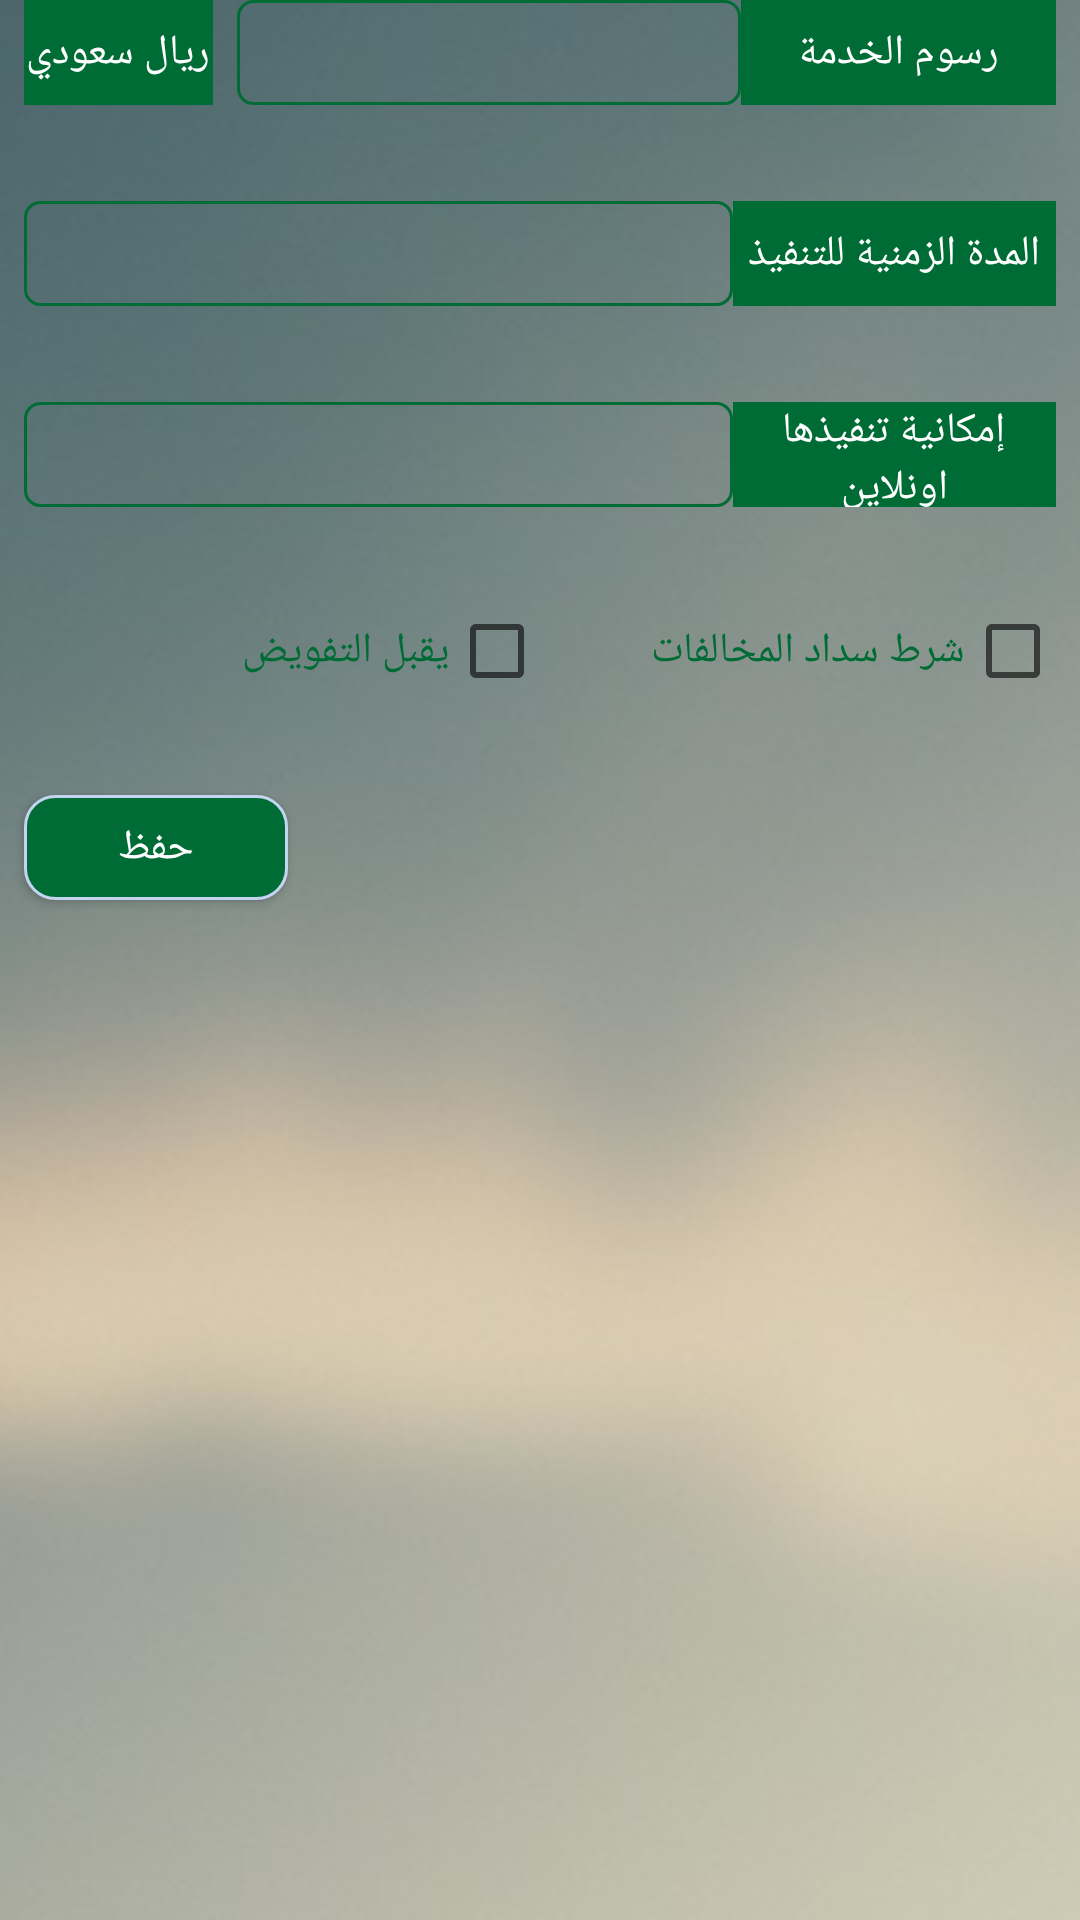

Produce the Android XML layout that renders to this screen, including the resource entries it uses.
<!-- AndroidManifest.xml: application theme AppTheme -->
<!-- res/layout/fragment_egra2at.xml -->
<?xml version="1.0" encoding="utf-8"?>
<android.support.constraint.ConstraintLayout xmlns:android="http://schemas.android.com/apk/res/android"
    xmlns:app="http://schemas.android.com/apk/res-auto"
    xmlns:tools="http://schemas.android.com/tools"
    android:background="@drawable/background"
    android:id="@+id/constraintLayout"
    android:layout_width="match_parent"
    android:layout_height="wrap_content">

    <LinearLayout
        android:id="@+id/linear1"
        android:layout_width="match_parent"
        android:layout_height="wrap_content"
        android:orientation="horizontal"
        android:weightSum="8"
        android:layout_marginRight="8dp"
        android:layout_marginLeft="8dp"
        app:layout_constraintLeft_toLeftOf="parent"
        app:layout_constraintTop_toTopOf="@+id/constraintLayout"
        app:layout_constraintRight_toRightOf="parent">

        <TextView
            android:layout_width="0dp"
            android:layout_height="match_parent"
            android:layout_weight="1.5"
            android:gravity="center"
            android:background="@color/primaryColor"
            android:textColor="@android:color/white"
            android:fontFamily="@font/roboto_bold"
            android:layout_marginRight="8dp"
            android:text="ريال سعودي"/>

        <EditText
            android:id="@+id/moneyET"
            android:layout_width="0dp"
            android:layout_height="35dp"
            android:layout_weight="4"
            android:gravity="center"
            android:background="@drawable/inside_text"
            android:textColor="@android:color/black"/>

        <TextView
            android:layout_width="0dp"
            android:layout_height="match_parent"
            android:layout_weight="2.5"
            android:gravity="center"
            android:background="@color/primaryColor"
            android:textColor="@android:color/white"
            android:fontFamily="@font/roboto_bold"
            android:text="رسوم الخدمة"/>
    </LinearLayout>

    <LinearLayout
        android:id="@+id/linear2"
        android:layout_width="match_parent"
        android:layout_height="wrap_content"
        android:orientation="horizontal"
        android:weightSum="8"
        android:layout_marginTop="32dp"
        android:layout_marginRight="8dp"
        android:layout_marginLeft="8dp"
        app:layout_constraintLeft_toLeftOf="parent"
        app:layout_constraintTop_toBottomOf="@+id/linear1"
        app:layout_constraintRight_toRightOf="parent">


        <EditText
            android:id="@+id/timeET"
            android:layout_width="0dp"
            android:layout_height="35dp"
            android:layout_weight="5.5"
            android:gravity="center"
            android:background="@drawable/inside_text"
            android:textColor="@android:color/black"/>

        <TextView
            android:layout_width="0dp"
            android:layout_height="match_parent"
            android:layout_weight="2.5"
            android:gravity="center"
            android:background="@color/primaryColor"
            android:textColor="@android:color/white"
            android:fontFamily="@font/roboto_bold"
            android:text="المدة الزمنية للتنفيذ"/>
    </LinearLayout>

    <LinearLayout
        android:id="@+id/linear3"
        android:layout_width="match_parent"
        android:layout_height="wrap_content"
        android:orientation="horizontal"
        android:weightSum="8"
        android:layout_marginTop="32dp"
        android:layout_marginRight="8dp"
        android:layout_marginLeft="8dp"
        app:layout_constraintLeft_toLeftOf="parent"
        app:layout_constraintTop_toBottomOf="@+id/linear2"
        app:layout_constraintRight_toRightOf="parent">


        <EditText
            android:id="@+id/onlineET"
            android:layout_width="0dp"
            android:layout_height="35dp"
            android:layout_weight="5.5"
            android:gravity="center"
            android:background="@drawable/inside_text"
            android:textColor="@android:color/black"/>

        <TextView
            android:layout_width="0dp"
            android:layout_height="match_parent"
            android:layout_weight="2.5"
            android:gravity="center"
            android:background="@color/primaryColor"
            android:textColor="@android:color/white"
            android:fontFamily="@font/roboto_bold"
            android:text="إمكانية تنفيذها اونلاين"/>
    </LinearLayout>

    <LinearLayout
        android:id="@+id/linear4"
        android:layout_width="match_parent"
        android:layout_height="wrap_content"
        android:orientation="horizontal"
        android:weightSum="4"
        android:layout_marginTop="32dp"
        android:layout_marginRight="8dp"
        android:layout_marginLeft="8dp"
        app:layout_constraintLeft_toLeftOf="parent"
        app:layout_constraintTop_toBottomOf="@+id/linear3"
        app:layout_constraintRight_toRightOf="parent">

        <TextView
            android:layout_width="0dp"
            android:layout_height="match_parent"
            android:layout_weight="1.65"
            android:gravity="right|center"
            android:textColor="@color/primaryColor"
            android:fontFamily="@font/roboto_bold"
            android:text="يقبل التفويض"/>

        <android.support.v7.widget.AppCompatCheckBox
            android:id="@+id/accept"
            android:layout_width="0dp"
            android:layout_height="wrap_content"
            android:layout_weight=".35"
            android:gravity="left|center"/>

        <TextView
            android:layout_width="0dp"
            android:layout_height="match_parent"
            android:layout_weight="1.65"
            android:gravity="right|center"
            android:textColor="@color/primaryColor"
            android:fontFamily="@font/roboto_bold"
            android:text="شرط سداد المخالفات"/>

        <android.support.v7.widget.AppCompatCheckBox
            android:id="@+id/condition"
            android:layout_width="0dp"
            android:layout_height="wrap_content"
            android:layout_weight=".35"
            android:gravity="left|center"/>
    </LinearLayout>
    <Button
        android:layout_marginTop="32dp"
        android:id="@+id/save"
        android:layout_width="wrap_content"
        android:layout_height="35dp"
        android:layout_marginRight="8dp"
        android:layout_marginLeft="8dp"
        android:gravity="center"
        app:layout_constraintTop_toBottomOf="@+id/linear4"
        app:layout_constraintLeft_toLeftOf="parent"
        android:background="@drawable/button"
        android:textColor="@android:color/white"
        android:text="حفظ"/>

</android.support.constraint.ConstraintLayout>
<!-- resources referenced by this layout -->
<resources>
  <color name="primaryColor">#006c35</color>
  <!-- drawable background: jpg bitmap (drawable, 13374 bytes) -->
  <!-- drawable button (drawable) -->
  <?xml version="1.0" encoding="utf-8"?>
  <shape xmlns:android="http://schemas.android.com/apk/res/android"
      android:shape="rectangle">
      <stroke android:width="1dp"
          android:color="@color/gray" />
      <solid android:color="@color/primaryColor" />
      <corners android:radius="10dp" />
  </shape>
  <!-- drawable inside_text (drawable) -->
  <?xml version="1.0" encoding="UTF-8"?>
  <shape xmlns:android="http://schemas.android.com/apk/res/android">
      <solid android:color="@android:color/transparent" />
  
      <stroke android:width="1dp"
          android:color="@color/primaryColor" />
  
      <padding android:left="0.5dp"
          android:top="0.5dp"
          android:right="0.5dp"
          android:bottom="0.5dp" />
      <corners android:radius="5dp"/>
  
  </shape>
  <style name="AppTheme" parent="Theme.AppCompat.Light.DarkActionBar">
          
          <item name="colorPrimary">@color/primaryColor</item>
          <item name="colorPrimaryDark">@color/primaryDarkColor</item>
          <item name="colorAccent">@color/gray</item>
      </style>
  <color name="gray">#c4d5f2</color>
  <color name="primaryDarkColor">#00400d</color>
</resources>
